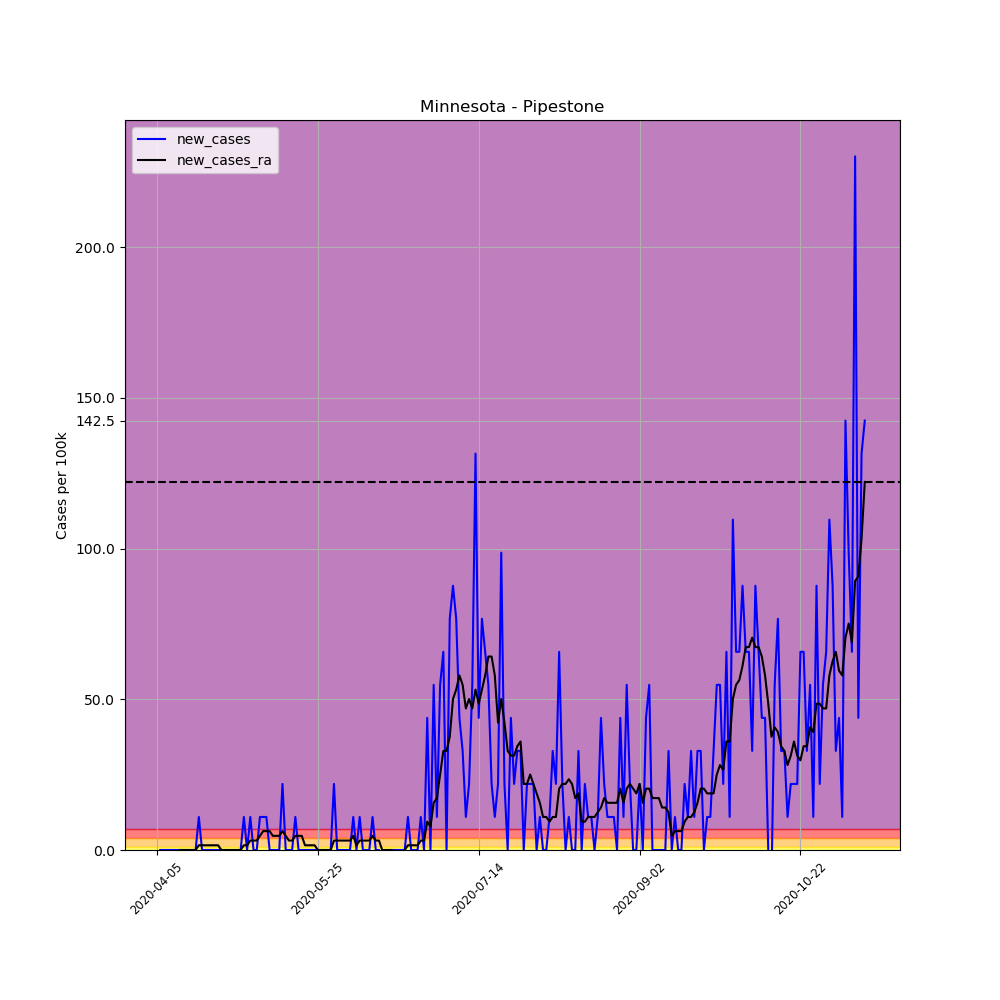

Values plotted in this chart, from the file beside it:
, date, county, state, fips, cases, deaths, COUNTY, STNAME, CTYNAME, POPESTIMATE2019, per_100k, per_100k_ra, new_cases, new_cases_ra
561490, 2020-04-05, Pipestone, Minnesota, 27117, 1, 0, 117, Minnesota, Pipestone, 9126, 10.96, , , 
561491, 2020-04-06, Pipestone, Minnesota, 27117, 1, 0, 117, Minnesota, Pipestone, 9126, 10.96, , 0.0, 
561492, 2020-04-07, Pipestone, Minnesota, 27117, 1, 0, 117, Minnesota, Pipestone, 9126, 10.96, , 0.0, 
561493, 2020-04-08, Pipestone, Minnesota, 27117, 1, 0, 117, Minnesota, Pipestone, 9126, 10.96, , 0.0, 
561494, 2020-04-09, Pipestone, Minnesota, 27117, 1, 0, 117, Minnesota, Pipestone, 9126, 10.96, , 0.0, 
561495, 2020-04-10, Pipestone, Minnesota, 27117, 1, 0, 117, Minnesota, Pipestone, 9126, 10.96, , 0.0, 
561496, 2020-04-11, Pipestone, Minnesota, 27117, 1, 0, 117, Minnesota, Pipestone, 9126, 10.96, 10.96, 0.0, 
561497, 2020-04-12, Pipestone, Minnesota, 27117, 1, 0, 117, Minnesota, Pipestone, 9126, 10.96, 10.96, 0.0, 0.0
561498, 2020-04-13, Pipestone, Minnesota, 27117, 1, 0, 117, Minnesota, Pipestone, 9126, 10.96, 10.96, 0.0, 0.0
561499, 2020-04-14, Pipestone, Minnesota, 27117, 1, 0, 117, Minnesota, Pipestone, 9126, 10.96, 10.96, 0.0, 0.0
561500, 2020-04-15, Pipestone, Minnesota, 27117, 1, 0, 117, Minnesota, Pipestone, 9126, 10.96, 10.96, 0.0, 0.0
561501, 2020-04-16, Pipestone, Minnesota, 27117, 1, 0, 117, Minnesota, Pipestone, 9126, 10.96, 10.96, 0.0, 0.0
561502, 2020-04-17, Pipestone, Minnesota, 27117, 1, 0, 117, Minnesota, Pipestone, 9126, 10.96, 10.96, 0.0, 0.0
561503, 2020-04-18, Pipestone, Minnesota, 27117, 2, 0, 117, Minnesota, Pipestone, 9126, 21.92, 12.52, 10.96, 1.565
561504, 2020-04-19, Pipestone, Minnesota, 27117, 2, 0, 117, Minnesota, Pipestone, 9126, 21.92, 14.09, 0.0, 1.565
561505, 2020-04-20, Pipestone, Minnesota, 27117, 2, 0, 117, Minnesota, Pipestone, 9126, 21.92, 15.65, 0.0, 1.565
561506, 2020-04-21, Pipestone, Minnesota, 27117, 2, 0, 117, Minnesota, Pipestone, 9126, 21.92, 17.22, 0.0, 1.565
561507, 2020-04-22, Pipestone, Minnesota, 27117, 2, 0, 117, Minnesota, Pipestone, 9126, 21.92, 18.78, 0.0, 1.565
561508, 2020-04-23, Pipestone, Minnesota, 27117, 2, 0, 117, Minnesota, Pipestone, 9126, 21.92, 20.35, 0.0, 1.565
561509, 2020-04-24, Pipestone, Minnesota, 27117, 2, 0, 117, Minnesota, Pipestone, 9126, 21.92, 21.92, 0.0, 1.565
561510, 2020-04-25, Pipestone, Minnesota, 27117, 2, 0, 117, Minnesota, Pipestone, 9126, 21.92, 21.92, 0.0, 0.0
561511, 2020-04-26, Pipestone, Minnesota, 27117, 2, 0, 117, Minnesota, Pipestone, 9126, 21.92, 21.92, 0.0, 0.0
561512, 2020-04-27, Pipestone, Minnesota, 27117, 2, 0, 117, Minnesota, Pipestone, 9126, 21.92, 21.92, 0.0, 0.0
561513, 2020-04-28, Pipestone, Minnesota, 27117, 2, 0, 117, Minnesota, Pipestone, 9126, 21.92, 21.92, 0.0, 0.0
561514, 2020-04-29, Pipestone, Minnesota, 27117, 2, 0, 117, Minnesota, Pipestone, 9126, 21.92, 21.92, 0.0, 0.0
561515, 2020-04-30, Pipestone, Minnesota, 27117, 2, 0, 117, Minnesota, Pipestone, 9126, 21.92, 21.92, 0.0, 0.0
561516, 2020-05-01, Pipestone, Minnesota, 27117, 2, 0, 117, Minnesota, Pipestone, 9126, 21.92, 21.92, 0.0, 0.0
561517, 2020-05-02, Pipestone, Minnesota, 27117, 3, 0, 117, Minnesota, Pipestone, 9126, 32.87, 23.48, 10.96, 1.565
561518, 2020-05-03, Pipestone, Minnesota, 27117, 3, 0, 117, Minnesota, Pipestone, 9126, 32.87, 25.05, 0.0, 1.565
561519, 2020-05-04, Pipestone, Minnesota, 27117, 4, 0, 117, Minnesota, Pipestone, 9126, 43.83, 28.18, 10.96, 3.131
561520, 2020-05-05, Pipestone, Minnesota, 27117, 4, 0, 117, Minnesota, Pipestone, 9126, 43.83, 31.31, 0.0, 3.131
561521, 2020-05-06, Pipestone, Minnesota, 27117, 4, 0, 117, Minnesota, Pipestone, 9126, 43.83, 34.44, 0.0, 3.131
561522, 2020-05-07, Pipestone, Minnesota, 27117, 5, 0, 117, Minnesota, Pipestone, 9126, 54.79, 39.13, 10.96, 4.696
561523, 2020-05-08, Pipestone, Minnesota, 27117, 6, 0, 117, Minnesota, Pipestone, 9126, 65.75, 45.4, 10.96, 6.262
561524, 2020-05-09, Pipestone, Minnesota, 27117, 7, 0, 117, Minnesota, Pipestone, 9126, 76.7, 51.66, 10.96, 6.262
561525, 2020-05-10, Pipestone, Minnesota, 27117, 7, 0, 117, Minnesota, Pipestone, 9126, 76.7, 57.92, 0.0, 6.262
561526, 2020-05-11, Pipestone, Minnesota, 27117, 7, 0, 117, Minnesota, Pipestone, 9126, 76.7, 62.62, 0.0, 4.696
561527, 2020-05-12, Pipestone, Minnesota, 27117, 7, 0, 117, Minnesota, Pipestone, 9126, 76.7, 67.31, 0.0, 4.696
561528, 2020-05-13, Pipestone, Minnesota, 27117, 7, 0, 117, Minnesota, Pipestone, 9126, 76.7, 72.01, 0.0, 4.696
561529, 2020-05-14, Pipestone, Minnesota, 27117, 9, 0, 117, Minnesota, Pipestone, 9126, 98.62, 78.27, 21.92, 6.262
561530, 2020-05-15, Pipestone, Minnesota, 27117, 9, 0, 117, Minnesota, Pipestone, 9126, 98.62, 82.97, 0.0, 4.696
561531, 2020-05-16, Pipestone, Minnesota, 27117, 9, 0, 117, Minnesota, Pipestone, 9126, 98.62, 86.1, 0.0, 3.131
561532, 2020-05-17, Pipestone, Minnesota, 27117, 9, 0, 117, Minnesota, Pipestone, 9126, 98.62, 89.23, 0.0, 3.131
561533, 2020-05-18, Pipestone, Minnesota, 27117, 10, 0, 117, Minnesota, Pipestone, 9126, 109.6, 93.92, 10.96, 4.696
561534, 2020-05-19, Pipestone, Minnesota, 27117, 10, 0, 117, Minnesota, Pipestone, 9126, 109.6, 98.62, 0.0, 4.696
561535, 2020-05-20, Pipestone, Minnesota, 27117, 10, 0, 117, Minnesota, Pipestone, 9126, 109.6, 103.3, 0.0, 4.696
561536, 2020-05-21, Pipestone, Minnesota, 27117, 10, 0, 117, Minnesota, Pipestone, 9126, 109.6, 104.9, 0.0, 1.565
561537, 2020-05-22, Pipestone, Minnesota, 27117, 10, 0, 117, Minnesota, Pipestone, 9126, 109.6, 106.4, 0.0, 1.565
561538, 2020-05-23, Pipestone, Minnesota, 27117, 10, 0, 117, Minnesota, Pipestone, 9126, 109.6, 108, 0.0, 1.565
561539, 2020-05-24, Pipestone, Minnesota, 27117, 10, 0, 117, Minnesota, Pipestone, 9126, 109.6, 109.6, 0.0, 1.565
561540, 2020-05-25, Pipestone, Minnesota, 27117, 10, 0, 117, Minnesota, Pipestone, 9126, 109.6, 109.6, 0.0, 1.0150610510858574e-15
561541, 2020-05-26, Pipestone, Minnesota, 27117, 10, 0, 117, Minnesota, Pipestone, 9126, 109.6, 109.6, 0.0, 1.0150610510858574e-15
561542, 2020-05-27, Pipestone, Minnesota, 27117, 10, 0, 117, Minnesota, Pipestone, 9126, 109.6, 109.6, 0.0, 1.0150610510858574e-15
561543, 2020-05-28, Pipestone, Minnesota, 27117, 10, 0, 117, Minnesota, Pipestone, 9126, 109.6, 109.6, 0.0, 1.0150610510858574e-15
561544, 2020-05-29, Pipestone, Minnesota, 27117, 10, 0, 117, Minnesota, Pipestone, 9126, 109.6, 109.6, 0.0, 1.0150610510858574e-15
561545, 2020-05-30, Pipestone, Minnesota, 27117, 12, 0, 117, Minnesota, Pipestone, 9126, 131.5, 112.7, 21.92, 3.131
561546, 2020-05-31, Pipestone, Minnesota, 27117, 12, 0, 117, Minnesota, Pipestone, 9126, 131.5, 115.8, 0.0, 3.131
561547, 2020-06-01, Pipestone, Minnesota, 27117, 12, 0, 117, Minnesota, Pipestone, 9126, 131.5, 119, 0.0, 3.131
561548, 2020-06-02, Pipestone, Minnesota, 27117, 12, 0, 117, Minnesota, Pipestone, 9126, 131.5, 122.1, 0.0, 3.131
561549, 2020-06-03, Pipestone, Minnesota, 27117, 12, 0, 117, Minnesota, Pipestone, 9126, 131.5, 125.2, 0.0, 3.131
... 161 more rows
